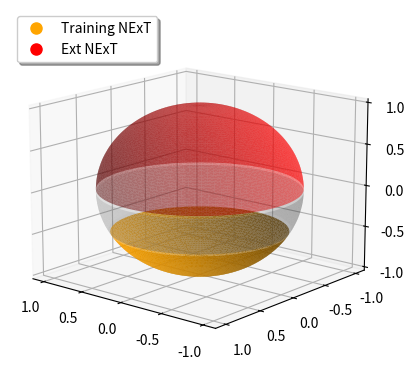

Python code for this plot:
import numpy as np
import matplotlib.pyplot as plt
from matplotlib.lines import Line2D
from mpl_toolkits.mplot3d import Axes3D

# Replace this with your desired number of points
num_points = 100

# Generate evenly spaced values for phi and theta
phi_flat = np.linspace(0, 2 * np.pi, num_points)
theta_flat = np.linspace(0, np.pi, num_points)

# Create a grid of phi and theta
phi, theta = np.meshgrid(phi_flat, theta_flat)

# Convert spherical coordinates to Cartesian coordinates
x = np.sin(theta) * np.cos(phi)
y = np.sin(theta) * np.sin(phi)
z = np.cos(theta)

# Identify the indices of the bottom third
bottom_third_indices = theta >= 2 * np.pi / 3
upper_half_indices = theta <= np.pi / 2
middle_indices = ~(bottom_third_indices | upper_half_indices)
# Create a 3D plot
fig = plt.figure()
ax = fig.add_subplot(111, projection='3d')

x_upper_half = x[upper_half_indices].flatten()
y_upper_half = y[upper_half_indices].flatten()
z_upper_half = z[upper_half_indices].flatten()
# Plot the surface in red
extrapolation_handle = ax.plot_trisurf(x_upper_half, y_upper_half, z_upper_half, color='red', alpha=0.5)

# Flatten the arrays for the bottom third
x_bottom_third = x[bottom_third_indices].flatten()
y_bottom_third = y[bottom_third_indices].flatten()
z_bottom_third = z[bottom_third_indices].flatten()

# Color the bottom third in blue
training_handle = ax.plot_trisurf(x_bottom_third, y_bottom_third, z_bottom_third, color='orange', alpha=0.9)

# Flatten the arrays for the bottom third
x_middle = x[middle_indices].flatten()
y_middle = y[middle_indices].flatten()
z_middle = z[middle_indices].flatten()

# Color the bottom third in blue
gray_handle = ax.plot_trisurf(x_middle, y_middle, z_middle, color='gray', alpha=0.2)

legend_handles = [
    Line2D([0], [0], marker='o', markersize=8, color='orange', linestyle='', label='Training NExT'),
    Line2D([0], [0], marker='o', markersize=8, color='red', linestyle='', label='Ext NExT')
]

# Adding the legend to the axis
legend = ax.legend(handles=legend_handles, loc='upper left', shadow=True, fontsize='medium')


ax.view_init(elev=15, azim=130)
tick_size = 13.5
plt.rc('xtick', labelsize=tick_size)
plt.rc('ytick', labelsize=tick_size)
plt.rc('axes', labelsize=tick_size, titlesize=tick_size)
plt.rc('axes', titlesize=tick_size, labelsize=tick_size)
# Show the plot
plt.show()
a=1
